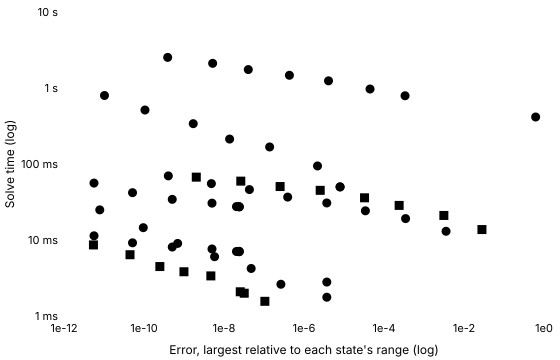

The file beside this chart, header and first rows:
series, tool, method, switching, tolerance, relativeError, solveMinSeconds, solveMedianSeconds, solveIqrSeconds, solveMinOverMedian, runs, sessions, betweenSessionSpread, withinRunSpread, noisy, evaluations, jacobians, factorisations
Konjugate · Stiff (Rodas4), Konjugate, rodas4, , 0.001, 2.4116947908529792e-8, 0.02741, 0.02781, 0.000258, 0.9854, 5, 1, , 0.009275, false, 9577, 1336, 1648
Konjugate · Stiff (Rodas4), Konjugate, rodas4, , 0.0001, 2.4116947908529792e-8, 0.02726, 0.02745, 0.0003705, 0.9931, 5, 1, , 0.0135, false, 9577, 1336, 1648
Konjugate · Stiff (Rodas4), Konjugate, rodas4, , 0.00001, 2.273053206613507e-8, 0.02759, 0.02782, 0.00006784, 0.9916, 5, 1, , 0.002439, false, 9599, 1338, 1652
Konjugate · Stiff (Rodas4), Konjugate, rodas4, , 0.000001, 2.050129506212565e-8, 0.0275, 0.02784, 0.0003245, 0.9879, 5, 1, , 0.01166, false, 9680, 1349, 1666
Konjugate · Stiff (Rodas4), Konjugate, rodas4, , 1e-7, 5.013308836118298e-9, 0.03054, 0.03132, 0.0002989, 0.975, 5, 1, , 0.009543, false, 14635, 2169, 2493
Konjugate · Stiff (Rodas4), Konjugate, rodas4, , 1e-8, 5.085886396005174e-10, 0.03427, 0.03504, 0.0002361, 0.978, 5, 1, , 0.006738, false, 19446, 2975, 3294
Konjugate · Stiff (Rodas4), Konjugate, rodas4, , 1e-9, 5.1630196063738354e-11, 0.04194, 0.0425, 0.000667, 0.987, 5, 1, , 0.01569, false, 29400, 4634, 4953
Konjugate · Stiff (Rodas4), Konjugate, rodas4, , 1e-10, 5.6170858336333005e-12, 0.05608, 0.05705, 0.0002377, 0.983, 5, 1, , 0.004167, false, 48624, 7838, 8157
Konjugate C++ export · Stiff (Rodas4), Konjugate C++ export, rodas4, , 0.001, 2.411694802608283e-8, 0.007007, 0.007157, 0.0001209, 0.9791, 5, 1, , 0.01689, false, , , 
Konjugate C++ export · Stiff (Rodas4), Konjugate C++ export, rodas4, , 0.0001, 2.411694802608283e-8, 0.007097, 0.007117, 0.00002008, 0.9972, 5, 1, , 0.002822, false, , , 
Konjugate C++ export · Stiff (Rodas4), Konjugate C++ export, rodas4, , 0.00001, 2.273053140000118e-8, 0.007057, 0.007111, 0.00007179, 0.9923, 5, 1, , 0.0101, false, , , 
Konjugate C++ export · Stiff (Rodas4), Konjugate C++ export, rodas4, , 0.000001, 2.0501294670282186e-8, 0.007059, 0.007127, 0.00006696, 0.9905, 5, 1, , 0.009395, false, , , 
Konjugate C++ export · Stiff (Rodas4), Konjugate C++ export, rodas4, , 1e-7, 5.0133111871790826e-9, 0.00762, 0.007686, 0.00005337, 0.9914, 5, 1, , 0.006945, false, , , 
Konjugate C++ export · Stiff (Rodas4), Konjugate C++ export, rodas4, , 1e-8, 5.085706931698637e-10, 0.008084, 0.008141, 0.00005542, 0.993, 5, 1, , 0.006807, false, , , 
Konjugate C++ export · Stiff (Rodas4), Konjugate C++ export, rodas4, , 1e-9, 5.165652794452279e-11, 0.009183, 0.009316, 0.00005379, 0.9857, 5, 1, , 0.005774, false, , , 
Konjugate C++ export · Stiff (Rodas4), Konjugate C++ export, rodas4, , 1e-10, 5.6313946235731705e-12, 0.01135, 0.01153, 0.000007667, 0.9845, 5, 1, , 0.0006648, false, , , 
SciPy · Radau, SciPy, Radau, written, 0.001, 0.6183, 0.4153, 0.4193, 0.001788, 0.9905, 5, 1, , 0.004264, false, 29354, 2, 7794
SciPy · Radau, SciPy, Radau, written, 0.0001, 0.0003359, 0.7905, 0.8036, 0.003404, 0.9837, 5, 1, , 0.004236, false, 56632, 1, 15074
SciPy · Radau, SciPy, Radau, written, 0.00001, 0.00004477, 0.9696, 0.9921, 0.007678, 0.9773, 5, 1, , 0.007739, false, 70545, 1, 18620
SciPy · Radau, SciPy, Radau, written, 0.000001, 0.000004103, 1.243, 1.252, 0.008607, 0.9931, 5, 1, , 0.006876, false, 89141, 2, 23148
SciPy · Radau, SciPy, Radau, written, 1e-7, 4.3220775300910114e-7, 1.47, 1.474, 0.004849, 0.9972, 5, 1, , 0.003289, false, 105694, 2, 26714
SciPy · Radau, SciPy, Radau, written, 1e-8, 4.049346845998663e-8, 1.748, 1.763, 0.002595, 0.9918, 5, 1, , 0.001472, false, 127241, 2, 30518
SciPy · Radau, SciPy, Radau, written, 1e-9, 5.201508979211401e-9, 2.111, 2.118, 0.005761, 0.9967, 5, 1, , 0.00272, false, 155768, 2, 34776
SciPy · Radau, SciPy, Radau, written, 1e-10, 3.9093462232359425e-10, 2.527, 2.553, 0.01685, 0.9901, 5, 1, , 0.0066, false, 190706, 2, 38164
SciPy · Radau (switching instants given), SciPy, Radau, given, 0.001, 0.000007977, 0.04991, 0.05036, 0.0003504, 0.991, 5, 1, , 0.006958, false, 2845, 313, 634
SciPy · Radau (switching instants given), SciPy, Radau, given, 0.0001, 0.000007977, 0.05002, 0.05045, 0.0002218, 0.9914, 5, 1, , 0.004395, false, 2854, 313, 634
SciPy · Radau (switching instants given), SciPy, Radau, given, 0.00001, 0.000002178, 0.09427, 0.09533, 0.0002804, 0.9889, 5, 1, , 0.002941, false, 6301, 473, 1268
SciPy · Radau (switching instants given), SciPy, Radau, given, 0.000001, 1.3850932414385343e-7, 0.1676, 0.1694, 0.00006671, 0.9889, 5, 1, , 0.0003937, false, 12030, 625, 1872
SciPy · Radau (switching instants given), SciPy, Radau, given, 1e-7, 1.382243880313616e-8, 0.2129, 0.2158, 0.0001553, 0.9866, 5, 1, , 0.0007195, false, 16035, 622, 1610
SciPy · Radau (switching instants given), SciPy, Radau, given, 1e-8, 1.701918717039272e-9, 0.3393, 0.3446, 0.0002696, 0.9845, 5, 1, , 0.0007822, false, 26660, 625, 2248
SciPy · Radau (switching instants given), SciPy, Radau, given, 1e-9, 1.0580382613785461e-10, 0.5132, 0.5209, 0.0001897, 0.9852, 5, 1, , 0.0003643, false, 41358, 626, 2528
SciPy · Radau (switching instants given), SciPy, Radau, given, 1e-10, 1.0283795466879434e-11, 0.7967, 0.8082, 0.0005321, 0.9858, 5, 1, , 0.0006584, false, 65657, 626, 2534
Julia · Rodas4, Julia, Rodas4, written, 0.001, 0.003559, 0.01302, 0.01409, 0.0002934, 0.9245, 5, 1, , 0.02083, false, 39821, 2295, 6254
Julia · Rodas4, Julia, Rodas4, written, 0.0001, 0.0003466, 0.01913, 0.01945, 0.0001409, 0.9833, 5, 1, , 0.007244, false, 56273, 3465, 8801
Julia · Rodas4, Julia, Rodas4, written, 0.00001, 0.0000343, 0.02422, 0.02457, 0.0002408, 0.986, 5, 1, , 0.009804, false, 72075, 4795, 11213
Julia · Rodas4, Julia, Rodas4, written, 0.000001, 0.000003708, 0.03072, 0.0313, 0.000474, 0.9817, 5, 1, , 0.01515, false, 92013, 6451, 14260
Julia · Rodas4, Julia, Rodas4, written, 1e-7, 3.9097382218700085e-7, 0.03671, 0.03756, 0.0008959, 0.9773, 5, 1, , 0.02386, false, 110175, 8137, 17006
Julia · Rodas4, Julia, Rodas4, written, 1e-8, 4.315775629211668e-8, 0.04607, 0.0461, 0.0001555, 0.9993, 5, 1, , 0.003374, false, 134216, 10482, 20622
Julia · Rodas4, Julia, Rodas4, written, 1e-9, 4.838519222107677e-9, 0.05523, 0.05563, 0.0004522, 0.9928, 5, 1, , 0.00813, false, 162836, 13542, 24882
Julia · Rodas4, Julia, Rodas4, written, 1e-10, 4.055523427501332e-10, 0.06975, 0.07024, 0.0004662, 0.9931, 5, 1, , 0.006638, false, 202167, 18265, 30650
Julia · Rodas4 (switching instants given…, Julia, Rodas4, given, 0.001, 0.000003719, 0.001766, 0.001775, 0.00001846, 0.9948, 5, 1, , 0.0104, false, 3425, 489, 489
Julia · Rodas4 (switching instants given…, Julia, Rodas4, given, 0.0001, 0.000003719, 0.002796, 0.002811, 0.00002821, 0.9947, 5, 1, , 0.01003, false, 6379, 911, 911
Julia · Rodas4 (switching instants given…, Julia, Rodas4, given, 0.00001, 2.648138195762357e-7, 0.002616, 0.002654, 0.00003396, 0.986, 5, 1, , 0.0128, false, 5885, 837, 841
Julia · Rodas4 (switching instants given…, Julia, Rodas4, given, 0.000001, 4.779360506221589e-8, 0.00422, 0.004248, 0.00002088, 0.9934, 5, 1, , 0.004914, false, 10392, 1480, 1485
Julia · Rodas4 (switching instants given…, Julia, Rodas4, given, 1e-7, 5.816263334303624e-9, 0.006028, 0.006083, 0.001263, 0.9909, 5, 1, , 0.2076, true, 15608, 2226, 2230
Julia · Rodas4 (switching instants given…, Julia, Rodas4, given, 1e-8, 6.941289100752745e-10, 0.009014, 0.009126, 0.001112, 0.9877, 5, 1, , 0.1218, true, 24275, 3465, 3468
Julia · Rodas4 (switching instants given…, Julia, Rodas4, given, 1e-9, 9.593702969207996e-11, 0.01453, 0.01555, 0.0003975, 0.9341, 5, 1, , 0.02556, false, 39787, 5681, 5684
Julia · Rodas4 (switching instants given…, Julia, Rodas4, given, 1e-10, 7.842511826964807e-12, 0.02491, 0.02539, 0.0001578, 0.9815, 5, 1, , 0.006216, false, 67325, 9615, 9618
Julia · Rodas5P, Julia, Rodas5P, written, 0.001, 0.02809, 0.01372, 0.01376, 0.001018, 0.997, 5, 1, , 0.07395, true, 42436, 1482, 5119
Julia · Rodas5P, Julia, Rodas5P, written, 0.0001, 0.003137, 0.02104, 0.0221, 0.000283, 0.952, 5, 1, , 0.01281, false, 65915, 2377, 7942
Julia · Rodas5P, Julia, Rodas5P, written, 0.00001, 0.0002392, 0.02852, 0.0287, 0.0001474, 0.9938, 5, 1, , 0.005137, false, 86469, 3315, 10394
Julia · Rodas5P, Julia, Rodas5P, written, 0.000001, 0.00003262, 0.03591, 0.03659, 0.0006002, 0.9815, 5, 1, , 0.0164, false, 109308, 4586, 13090
Julia · Rodas5P, Julia, Rodas5P, written, 1e-7, 0.000002541, 0.04502, 0.04533, 0.0001482, 0.9932, 5, 1, , 0.003271, false, 135181, 6051, 16141
Julia · Rodas5P, Julia, Rodas5P, written, 1e-8, 2.5284097035449595e-7, 0.05052, 0.05111, 0.001363, 0.9884, 5, 1, , 0.02667, false, 153284, 7242, 18255
Julia · Rodas5P, Julia, Rodas5P, written, 1e-9, 2.6295898896294564e-8, 0.05951, 0.05976, 0.0005071, 0.9957, 5, 1, , 0.008485, false, 177938, 8912, 21128
Julia · Rodas5P, Julia, Rodas5P, written, 1e-10, 2.028704254019102e-9, 0.06715, 0.06804, 0.001019, 0.9869, 5, 1, , 0.01497, false, 201575, 10757, 23852
Julia · Rodas5P (switching instants give…, Julia, Rodas5P, given, 0.001, 1.0508671660066385e-7, 0.00156, 0.001567, 0.0000115, 0.9959, 5, 1, , 0.00734, false, 2900, 322, 322
Julia · Rodas5P (switching instants give…, Julia, Rodas5P, given, 0.0001, 3.205326016162136e-8, 0.001994, 0.002027, 0.000004875, 0.9841, 5, 1, , 0.002406, false, 4223, 469, 469
Julia · Rodas5P (switching instants give…, Julia, Rodas5P, given, 0.00001, 2.5498843251236353e-8, 0.002082, 0.002128, 0.00001171, 0.9787, 5, 1, , 0.005503, false, 4475, 497, 497
Julia · Rodas5P (switching instants give…, Julia, Rodas5P, given, 0.000001, 4.690929536424191e-9, 0.00337, 0.003384, 0.00003213, 0.9958, 5, 1, , 0.009493, false, 8110, 900, 901
... 4 more rows
